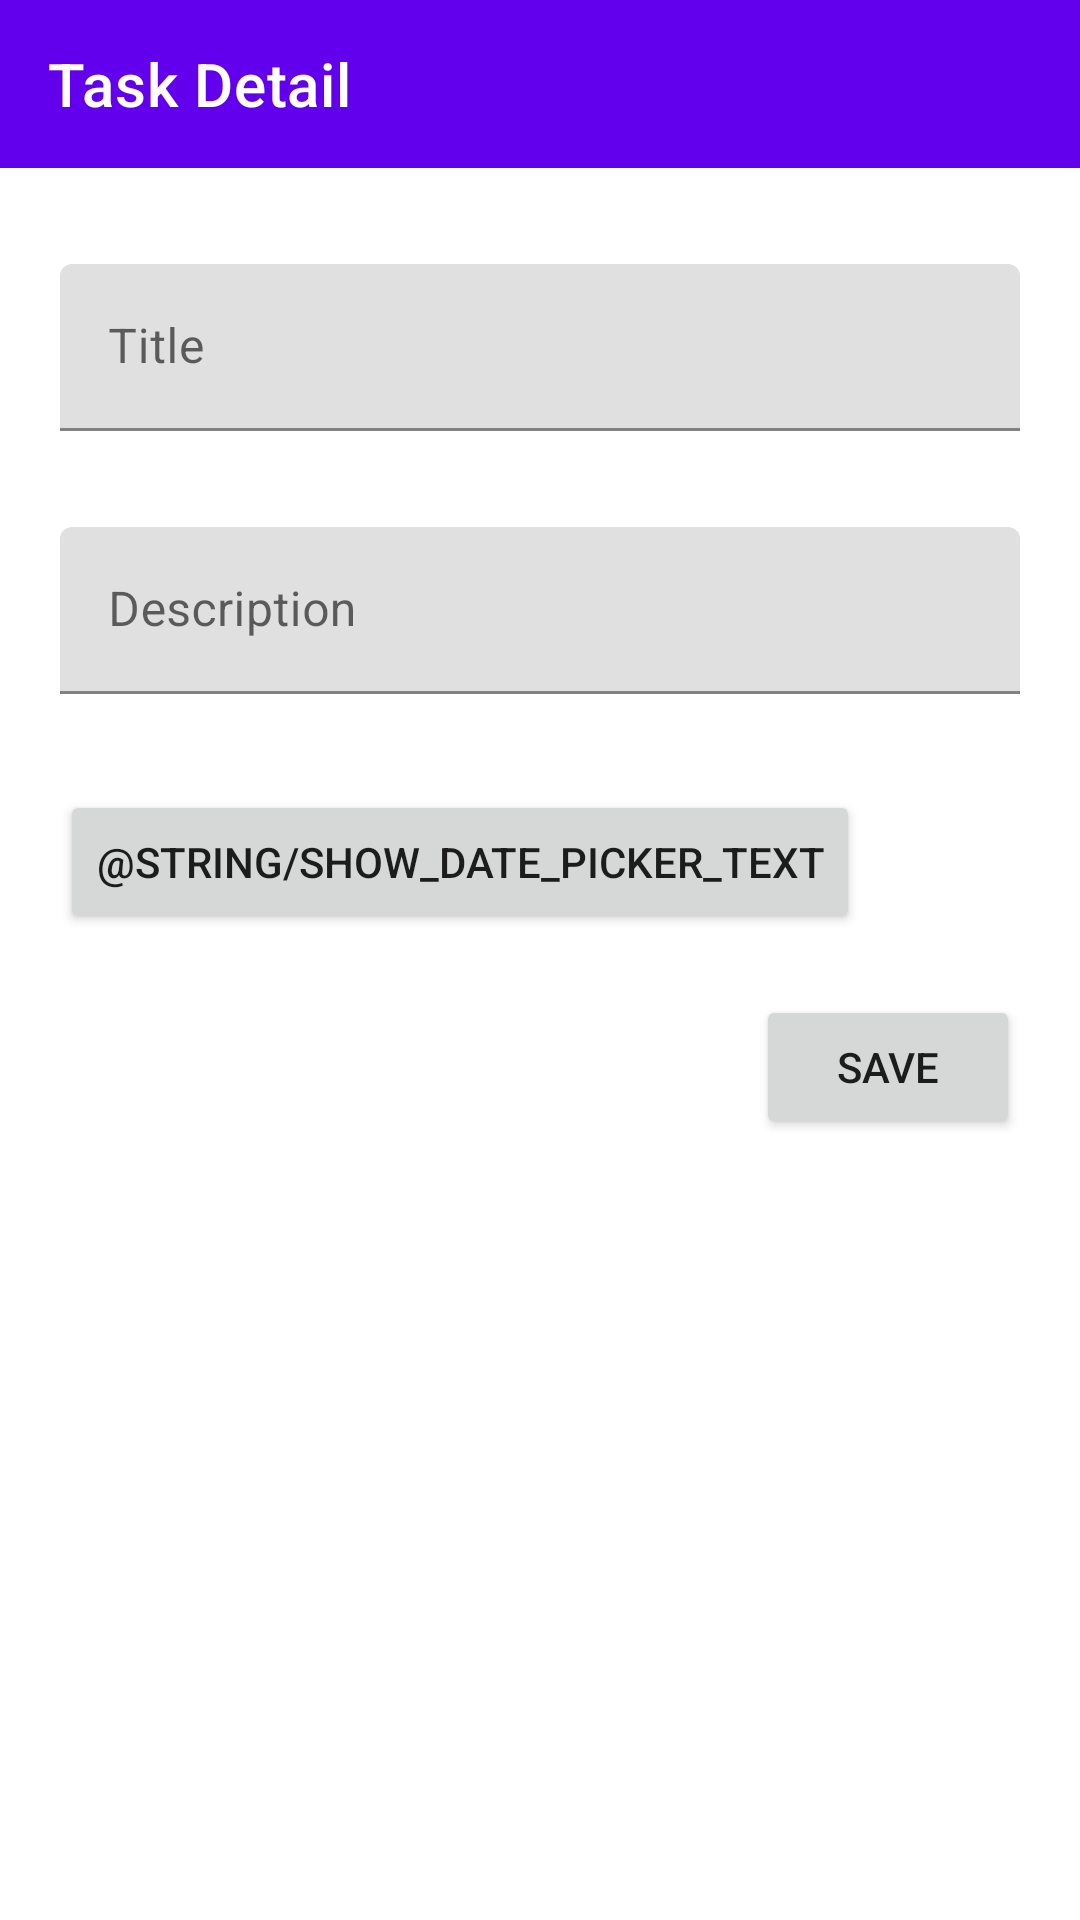

This screen was rendered from an Android layout file. Write that file and the resources it references.
<!-- AndroidManifest.xml: application theme Theme.TaskListApp -->
<!-- res/layout/fragment_task_detail.xml -->
<?xml version="1.0" encoding="utf-8"?>
<androidx.constraintlayout.widget.ConstraintLayout
    xmlns:android="http://schemas.android.com/apk/res/android"
    xmlns:app="http://schemas.android.com/apk/res-auto"
    xmlns:tools="http://schemas.android.com/tools"
    android:layout_width="match_parent"
    android:layout_height="match_parent"
    tools:context=".ui.MainActivity">

    <com.google.android.material.appbar.AppBarLayout
        android:id="@+id/topAppBarLayout"
        app:layout_constraintTop_toTopOf="parent"
        android:layout_width="match_parent"
        android:layout_height="wrap_content">

        <com.google.android.material.appbar.MaterialToolbar
            android:id="@+id/topAppBar"
            android:layout_width="match_parent"
            android:layout_height="?attr/actionBarSize"
            app:title="@string/task_detail_title"
            style="@style/Widget.MaterialComponents.Toolbar.Primary"
            />

    </com.google.android.material.appbar.AppBarLayout>

    <com.google.android.material.textfield.TextInputLayout
        android:id="@+id/title_input"
        android:layout_width="match_parent"
        android:layout_height="wrap_content"
        android:hint="@string/task_input_title"
        app:layout_constraintTop_toBottomOf="@+id/topAppBarLayout"
        app:layout_constraintStart_toStartOf="parent"
        app:layout_constraintEnd_toEndOf="parent"
        android:layout_marginStart="20dp"
        android:layout_marginEnd="20dp"
        android:layout_marginTop="32dp"
        >

        <com.google.android.material.textfield.TextInputEditText
            android:id="@+id/title_edit_text"
            android:layout_width="match_parent"
            android:layout_height="wrap_content"
            android:imeOptions="actionNext"
            />

    </com.google.android.material.textfield.TextInputLayout>

    <com.google.android.material.textfield.TextInputLayout
        android:id="@+id/description_input"
        android:layout_width="match_parent"
        android:layout_height="wrap_content"
        android:hint="@string/task_input_desc"
        app:layout_constraintTop_toBottomOf="@+id/title_input"
        app:layout_constraintStart_toStartOf="parent"
        app:layout_constraintEnd_toEndOf="parent"
        android:layout_marginStart="20dp"
        android:layout_marginEnd="20dp"
        android:layout_marginTop="32dp"
        >

        <com.google.android.material.textfield.TextInputEditText
            android:id="@+id/desc_edit_text"
            android:layout_width="match_parent"
            android:layout_height="wrap_content"
            android:imeOptions="actionNext"
            />

    </com.google.android.material.textfield.TextInputLayout>


    <Button
        android:id="@+id/date_picker_button"
        android:layout_width="wrap_content"
        android:layout_height="wrap_content"
        android:layout_marginStart="20dp"
        android:layout_marginEnd="20dp"
        android:layout_marginTop="32dp"
        app:layout_constraintStart_toStartOf="parent"
        app:layout_constraintTop_toBottomOf="@+id/description_input"
        android:text="@string/show_date_picker_text" />

    <TextView
        android:id="@+id/selected_date"
        android:layout_width="wrap_content"
        android:layout_height="wrap_content"
        android:textSize="18sp"
        android:layout_marginStart="16dp"
        app:layout_constraintStart_toEndOf="@+id/date_picker_button"
        app:layout_constraintTop_toTopOf="@id/date_picker_button"
        app:layout_constraintBottom_toBottomOf="@+id/date_picker_button" />

    <Button
        android:id="@+id/save_button"
        android:layout_width="wrap_content"
        android:layout_height="wrap_content"
        android:text="@string/save_btn_text"
        app:layout_constraintTop_toBottomOf="@+id/selected_date"
        app:layout_constraintEnd_toEndOf="parent"
        android:layout_marginStart="20dp"
        android:layout_marginEnd="20dp"
        android:layout_marginTop="32dp"
        />

</androidx.constraintlayout.widget.ConstraintLayout>
<!-- resources referenced by this layout -->
<resources>
  <string name="save_btn_text">Save</string>
  <string name="task_detail_title">Task Detail</string>
  <string name="task_input_desc">Description</string>
  <string name="task_input_title">Title</string>
  <style name="Theme.TaskListApp" parent="Theme.MaterialComponents.DayNight.NoActionBar">
          
          <item name="colorPrimary">@color/purple_500</item>
          <item name="colorPrimaryVariant">@color/purple_700</item>
          <item name="colorOnPrimary">@color/white</item>
          
          <item name="colorSecondary">@color/teal_200</item>
          <item name="colorSecondaryVariant">@color/teal_700</item>
          <item name="colorOnSecondary">@color/black</item>
          
          <item name="android:statusBarColor" tools:targetApi="l">?attr/colorPrimaryVariant</item>
          
      </style>
  <!-- not gathered from this repository: default colours our renderer supplied (Android Studio template values) -->
  <color name="purple_500">#FF6200EE</color>
  <color name="purple_700">#FF3700B3</color>
  <color name="teal_200">#FF03DAC5</color>
  <color name="teal_700">#FF018786</color>
  <color name="black">#FF000000</color>
  <color name="white">#FFFFFFFF</color>
</resources>
